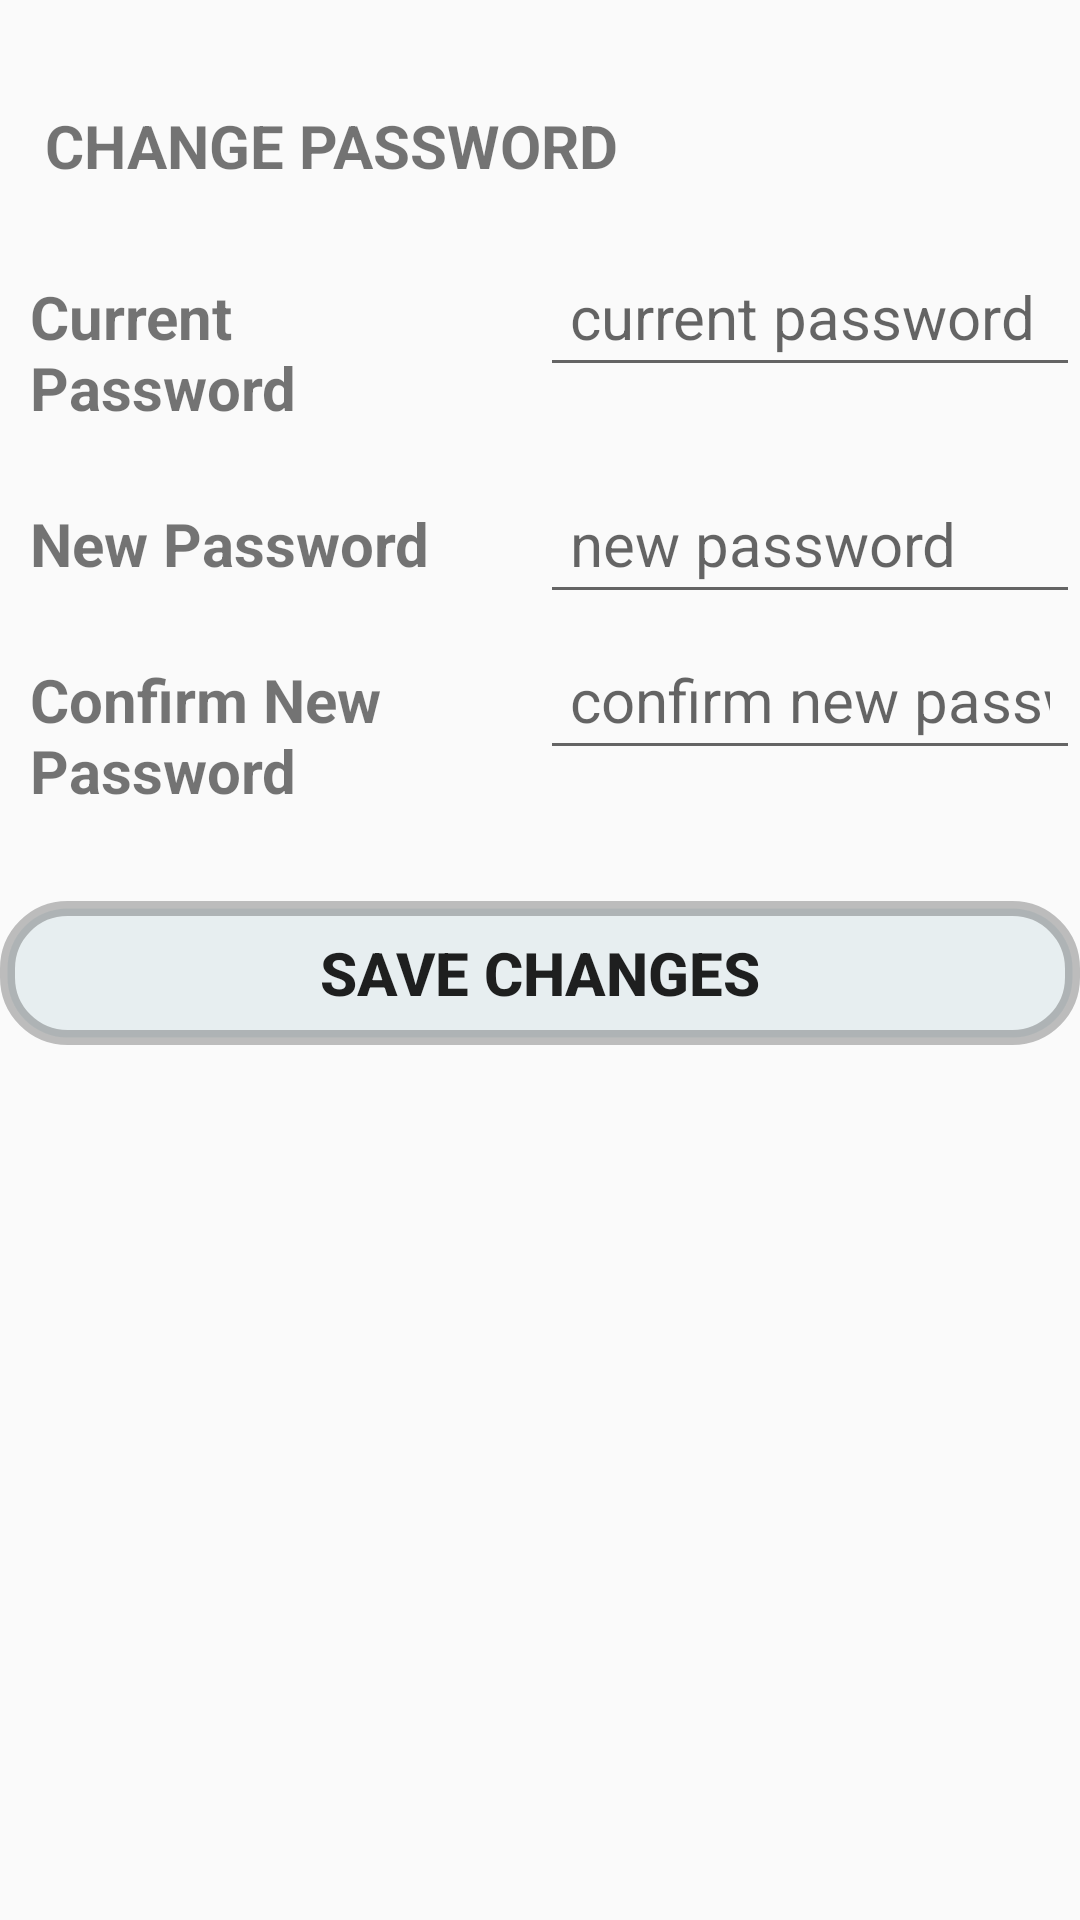

Layout XML and referenced resources for this Android screen:
<!-- AndroidManifest.xml: application theme AppTheme -->
<!-- res/layout/fragment_change_password.xml -->
<FrameLayout xmlns:android="http://schemas.android.com/apk/res/android"
    xmlns:tools="http://schemas.android.com/tools"
    android:layout_width="match_parent"
    android:layout_height="match_parent"
    tools:context="com.davlib.mylibrary.ChangePassword">

    <LinearLayout
        android:layout_width="fill_parent"
        android:layout_height="fill_parent"
        android:orientation="vertical">

        <LinearLayout
            android:layout_width="fill_parent"
            android:layout_height="wrap_content"
            android:layout_marginTop="20dp"
            android:orientation="horizontal">

            <TextView
                android:layout_width="fill_parent"
                android:layout_height="wrap_content"
                android:padding="15dp"
                android:text="CHANGE PASSWORD"
                android:textSize="20dp"
                android:textStyle="bold" />
        </LinearLayout>

        <LinearLayout
            android:layout_width="fill_parent"
            android:layout_height="wrap_content"
            android:layout_marginTop="5dp"
            android:orientation="horizontal"
            android:weightSum="100">

            <TextView
                android:layout_width="fill_parent"
                android:layout_height="wrap_content"
                android:layout_weight="50"
                android:padding="10dp"
                android:text="Current Password"
                android:textSize="20sp"
                android:textStyle="bold" />

            <EditText
                android:layout_width="fill_parent"
                android:layout_height="wrap_content"
                android:layout_weight="50"
                android:id="@+id/current_password"
                android:hint="current password"
                android:inputType="textPassword"
                android:maxLength="30"
                android:padding="10dp"
                android:textSize="20sp" />
        </LinearLayout>

        <LinearLayout
            android:layout_width="fill_parent"
            android:layout_height="wrap_content"
            android:layout_marginTop="5dp"
            android:orientation="horizontal"
            android:weightSum="100">

            <TextView
                android:layout_width="fill_parent"
                android:layout_height="wrap_content"
                android:layout_weight="50"
                android:padding="10dp"
                android:text="New Password"
                android:textSize="20sp"
                android:textStyle="bold" />

            <EditText
                android:layout_width="fill_parent"
                android:layout_height="wrap_content"
                android:layout_weight="50"
                android:hint="new password"
                android:id="@+id/new_password"
                android:inputType="textPassword"
                android:maxLength="30"
                android:padding="10dp"
                android:textSize="20sp" />
        </LinearLayout>

        <LinearLayout
            android:layout_width="fill_parent"
            android:layout_height="wrap_content"
            android:layout_marginTop="5dp"
            android:orientation="horizontal"
            android:weightSum="100">

            <TextView
                android:layout_width="fill_parent"
                android:layout_height="wrap_content"
                android:layout_weight="50"
                android:padding="10dp"
                android:text="Confirm New Password"
                android:textSize="20sp"
                android:textStyle="bold" />

            <EditText
                android:layout_width="fill_parent"
                android:layout_height="wrap_content"
                android:id="@+id/confirm_password"
                android:layout_weight="50"
                android:hint="confirm new password"
                android:inputType="textPassword"
                android:maxLength="30"
                android:padding="10dp"
                android:textSize="20sp" />
        </LinearLayout>

        <LinearLayout
            android:layout_width="fill_parent"
            android:layout_marginTop="20dp"
            android:layout_height="wrap_content">
        <Button
            android:layout_width="fill_parent"
            android:layout_height="wrap_content"
            android:text="SAVE CHANGES"
            android:textSize="20sp"
            android:id="@+id/save_changes"
            android:imeActionId="@+id/imeChange"
            android:padding="10dp"
            android:textStyle="bold"
            android:background="@drawable/button_click"/>

        </LinearLayout>
    </LinearLayout>

</FrameLayout>
<!-- resources referenced by this layout -->
<resources>
  <!-- drawable button_click (drawable) -->
  <?xml version="1.0" encoding="utf-8"?>
  <selector xmlns:android="http://schemas.android.com/apk/res/android">
  <item android:drawable="@drawable/button_round_corner_click" android:state_pressed="true"></item>
  <item android:drawable="@drawable/button_round_corner"></item>
  </selector>
  <style name="AppTheme" parent="Theme.AppCompat.Light">
          
      </style>
  <!-- drawable button_round_corner_click (drawable) -->
  <?xml version="1.0" encoding="utf-8"?>
  <shape xmlns:android="http://schemas.android.com/apk/res/android">
      <solid android:color="#5060683b" />
      <stroke
          android:width="3dp"
          android:color="#95443639" />
      <corners
          android:topLeftRadius="18dp"
          android:topRightRadius="18dp"
          android:bottomLeftRadius="18dp"
          android:bottomRightRadius="18dp"
          />
  </shape>
  <!-- drawable button_round_corner (drawable) -->
  <?xml version="1.0" encoding="utf-8"?>
  <shape xmlns:android="http://schemas.android.com/apk/res/android">
      <solid android:color="#80d6e3e8" />
      <stroke
          android:width="5dp"
          android:color="#3f000000" />
      <corners
          android:topLeftRadius="20dp"
          android:topRightRadius="20dp"
          android:bottomLeftRadius="20dp"
          android:bottomRightRadius="20dp"
          />
  </shape>
</resources>
